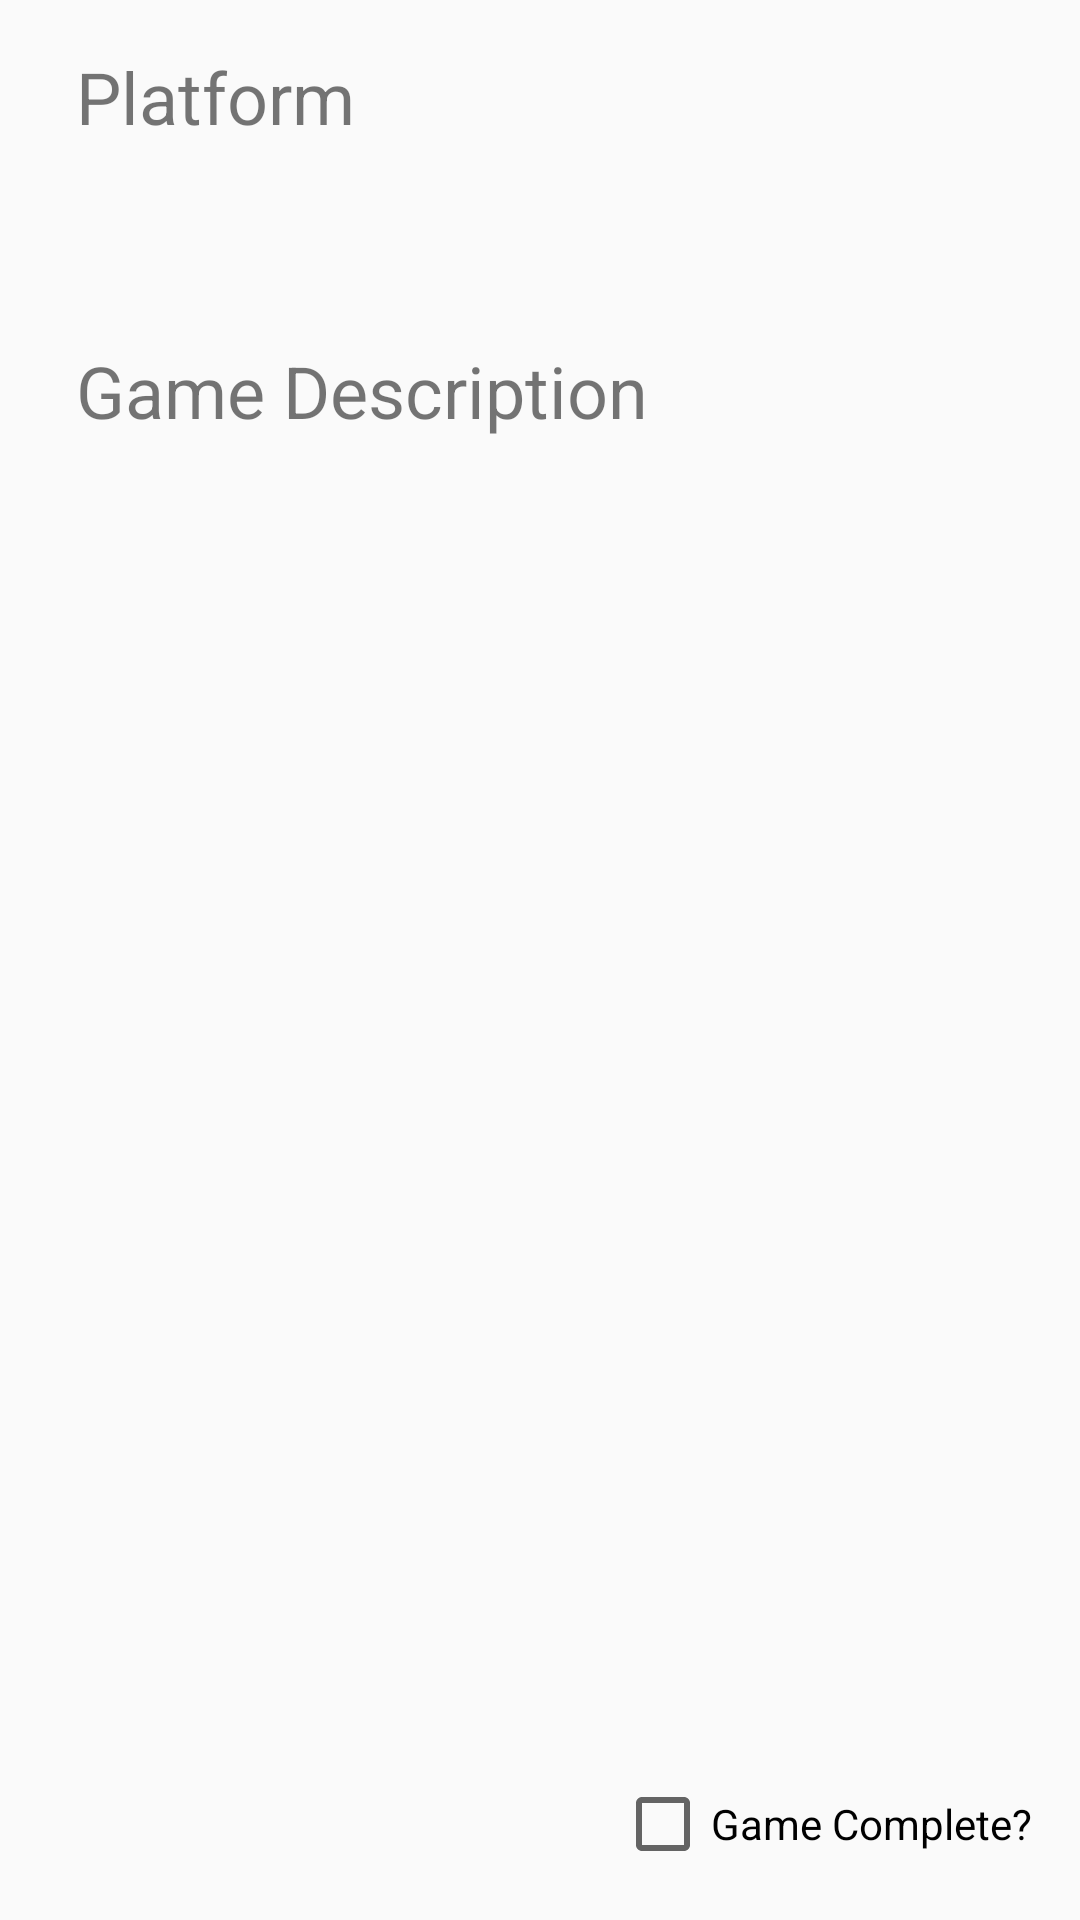

Android layout source for this screen:
<!-- AndroidManifest.xml: application theme AppTheme -->
<!-- res/layout/activity_game_detail.xml -->
<?xml version="1.0" encoding="utf-8"?>
<android.support.constraint.ConstraintLayout
        xmlns:android="http://schemas.android.com/apk/res/android"
        xmlns:tools="http://schemas.android.com/tools"
        xmlns:app="http://schemas.android.com/apk/res-auto"
        android:layout_width="match_parent"
        android:layout_height="match_parent"
        tools:context=".GameDetailActivity"
        tools:layout_editor_absoluteY="81dp"
        tools:layout_editor_absoluteX="0dp">

    <TextView
            android:id="@+id/textViewGamePlatform"
            android:layout_width="322dp"
            android:layout_height="82dp"
            android:layout_marginBottom="16dp"
            android:layout_marginEnd="8dp"
            android:layout_marginLeft="16dp"
            android:layout_marginRight="16dp"
            android:layout_marginTop="16dp"
            android:text="@string/game_list_platform"
            android:textSize="24sp"
            app:layout_constraintBottom_toBottomOf="parent"
            app:layout_constraintHorizontal_bias="0.666"
            app:layout_constraintLeft_toLeftOf="parent"
            app:layout_constraintRight_toRightOf="parent"
            app:layout_constraintTop_toTopOf="parent"
            app:layout_constraintVertical_bias="0.0"/>

    <TextView
            android:id="@+id/textViewGameDescription"
            android:layout_width="322dp"
            android:layout_height="382dp"
            android:layout_marginBottom="16dp"
            android:layout_marginEnd="8dp"
            android:layout_marginLeft="16dp"
            android:layout_marginRight="16dp"
            android:layout_marginTop="16dp"
            android:text="@string/game_list_description"
            android:textSize="24sp"
            app:layout_constraintBottom_toBottomOf="parent"
            app:layout_constraintHorizontal_bias="0.666"
            app:layout_constraintLeft_toLeftOf="parent"
            app:layout_constraintRight_toRightOf="parent"
            app:layout_constraintTop_toBottomOf="@id/textViewGamePlatform"
            app:layout_constraintVertical_bias="0.0"/>


    <CheckBox
            android:id="@+id/checkBoxIsComplete"
            android:layout_width="wrap_content"
            android:layout_height="wrap_content"
            android:text="@string/game_complete"
            app:layout_constraintTop_toTopOf="parent"
            app:layout_constraintBottom_toBottomOf="parent"
            android:layout_marginRight="16dp"
            app:layout_constraintRight_toRightOf="parent"
            app:layout_constraintVertical_bias="1.0"
            android:layout_marginBottom="16dp"
            android:layout_marginTop="16dp"
            android:layout_marginLeft="16dp"
            app:layout_constraintTop_toBottomOf="@id/textViewGamePlatform"
            app:layout_constraintLeft_toLeftOf="parent"
            app:layout_constraintHorizontal_bias="1.0"/>

    <android.support.constraint.Guideline
            android:layout_width="wrap_content"
            android:layout_height="wrap_content"
            android:id="@+id/guideline"
            app:layout_constraintGuide_begin="390dp"
            android:orientation="horizontal"
            tools:layout_editor_absoluteY="390dp"
            tools:layout_editor_absoluteX="0dp"/>

</android.support.constraint.ConstraintLayout>
<!-- resources referenced by this layout -->
<resources>
  <string name="game_complete">Game Complete?</string>
  <string name="game_list_description">Game Description</string>
  <string name="game_list_platform">Platform</string>
  <style name="AppTheme" parent="Base.Theme.AppCompat.Light.DarkActionBar">
          
          <item name="colorPrimary">@color/colorPrimary</item>
          <item name="colorPrimaryDark">@color/colorPrimaryDark</item>
          <item name="colorAccent">@color/colorAccent</item>
      </style>
  <color name="colorPrimary">#3F51B5</color>
  <color name="colorPrimaryDark">#303F9F</color>
  <color name="colorAccent">#11a081</color>
</resources>
